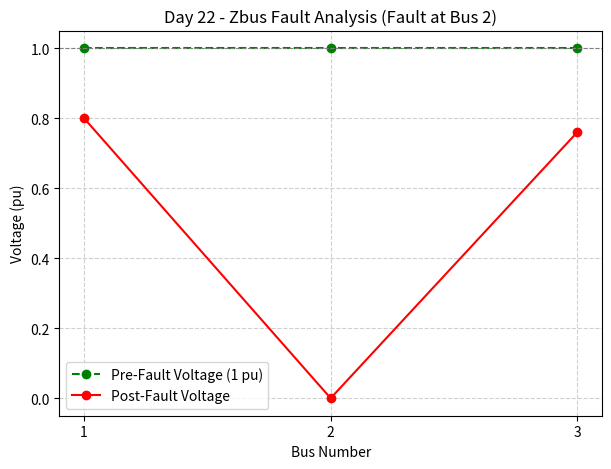

Write Python code to recreate this figure.
import numpy as np
import matplotlib.pyplot as plt

def zbus_fault_analysis(Zbus, faulted_bus, V_prefault=1.0, Zf=0.0):
    """
    Perform fault analysis using Zbus method.

    Parameters:
    -----------
    Zbus : numpy.ndarray
        Bus impedance matrix (in pu).
    faulted_bus : int
        Bus number where fault occurs (0-based index).
    V_prefault : float
        Pre-fault bus voltage (default = 1.0 pu).
    Zf : float
        Fault impedance (default = 0 for bolted fault).

    Returns:
    --------
    If : float
        Fault current in pu.
    Vf_all : numpy.ndarray
        Post-fault voltages at all buses (in pu).
    """
    Zkk = Zbus[faulted_bus, faulted_bus]
    If = V_prefault / (Zkk + Zf)

    # Post-fault voltages using Thevenin equivalent
    n_buses = Zbus.shape[0]
    Vf_all = np.ones(n_buses) * V_prefault  # initialize with prefault = 1 pu
    for i in range(n_buses):
        Vf_all[i] -= If * Zbus[i, faulted_bus]

    return If, Vf_all


# ---------------- Example ----------------
# Example 3-bus Zbus (dummy values in pu)
Zbus = np.array([
    [0.20, 0.05, 0.02],
    [0.05, 0.25, 0.06],
    [0.02, 0.06, 0.30]
])

faulted_bus = 1  # Fault at Bus 2 (0-based index)

If, Vf_all = zbus_fault_analysis(Zbus, faulted_bus)

print(f"Fault at Bus {faulted_bus+1}")
print(f"Fault Current = {abs(If):.4f} pu")
print("Post-Fault Voltages (pu):", Vf_all)


# -------- Visualization --------
n_buses = Zbus.shape[0]
pre_fault = np.ones(n_buses)  # all buses at 1 pu pre-fault
bus_indices = np.arange(1, n_buses+1)

plt.figure(figsize=(7,5))
plt.plot(bus_indices, pre_fault, 'go--', label="Pre-Fault Voltage (1 pu)")
plt.plot(bus_indices, Vf_all, 'ro-', label="Post-Fault Voltage")
plt.axhline(1.0, color='gray', linestyle='--', linewidth=0.8)

plt.title(f"Day 22 - Zbus Fault Analysis (Fault at Bus {faulted_bus+1})")
plt.xlabel("Bus Number")
plt.ylabel("Voltage (pu)")
plt.xticks(bus_indices)
plt.legend()
plt.grid(True, linestyle='--', alpha=0.6)
plt.show()
